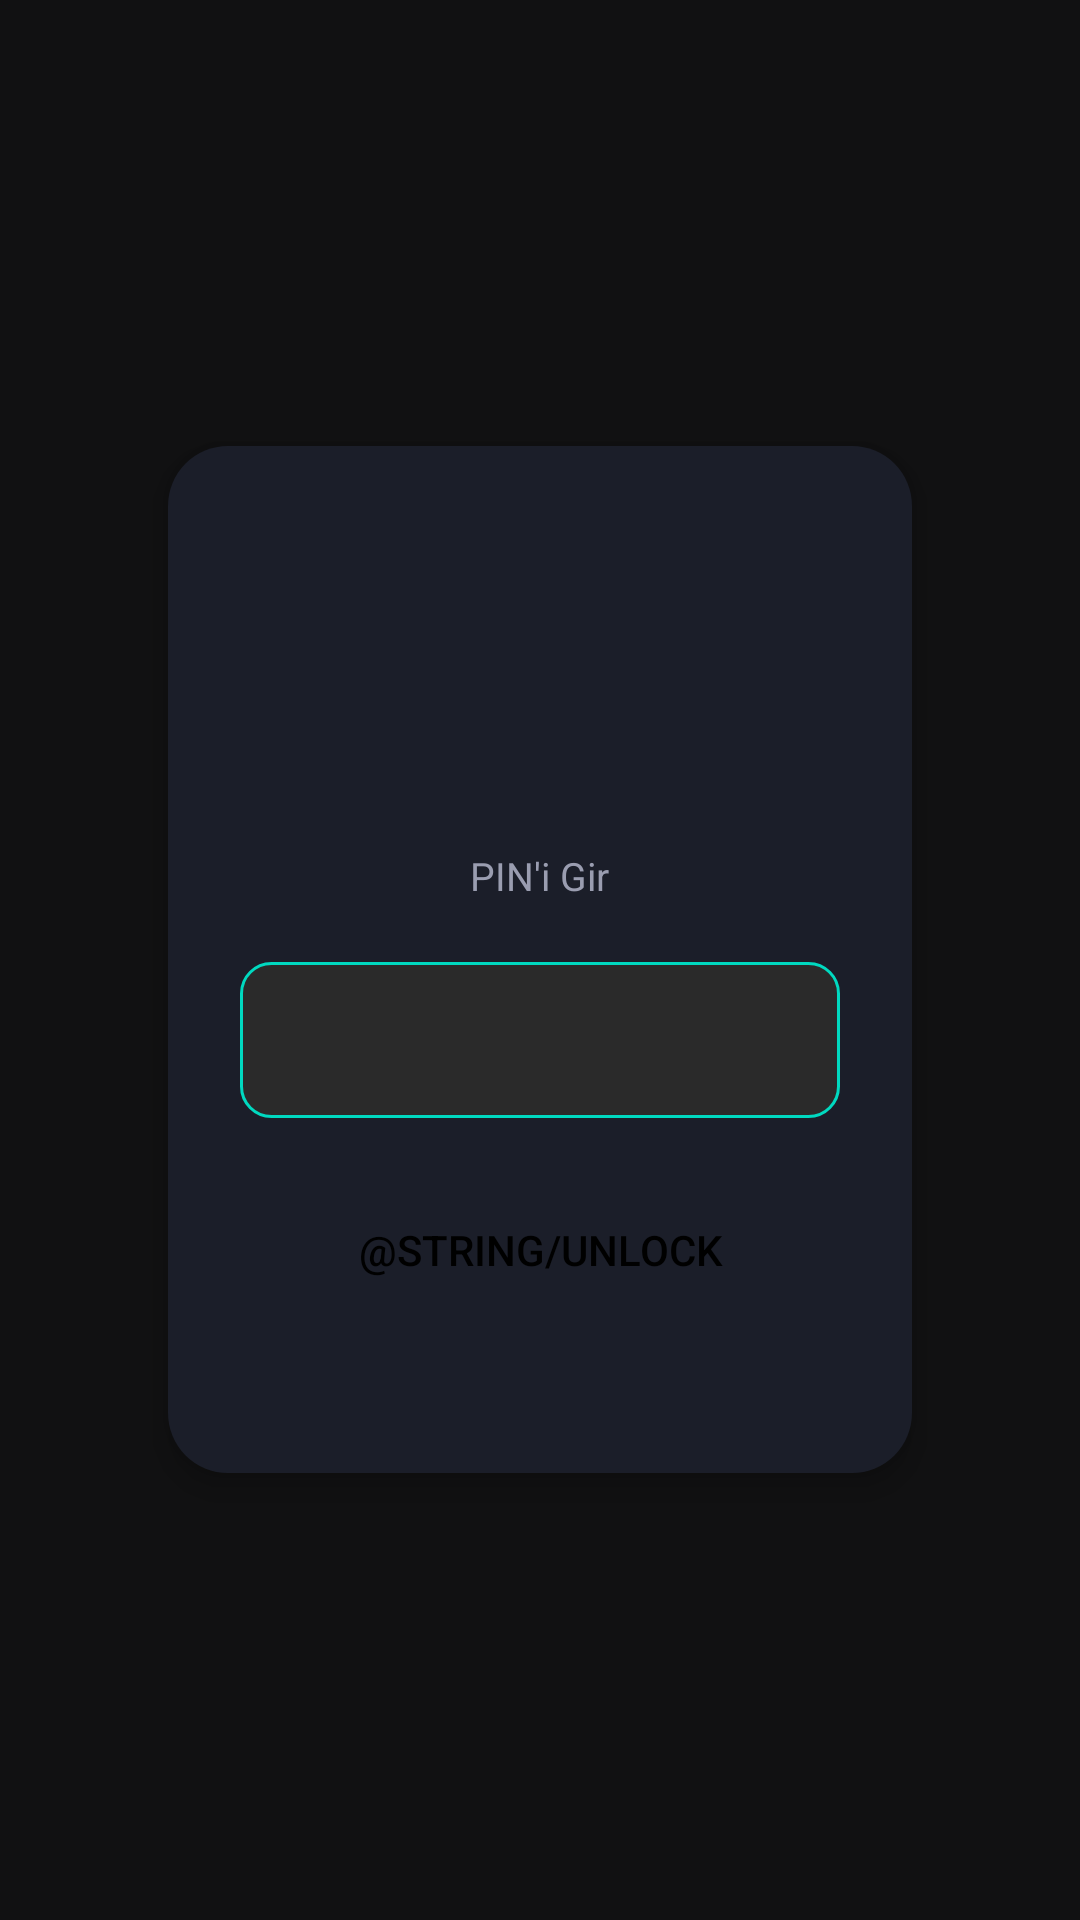

Reconstruct the res/layout file that produces this screen, plus the resources it refers to.
<!-- AndroidManifest.xml: application theme Theme.AppLock -->
<!-- res/layout/lock_overlay.xml -->
<?xml version="1.0" encoding="utf-8"?>
<FrameLayout xmlns:android="http://schemas.android.com/apk/res/android"
    android:layout_width="match_parent"
    android:layout_height="match_parent">

    
    <ImageView
        android:id="@+id/imgBackground"
        android:layout_width="match_parent"
        android:layout_height="match_parent"
        android:scaleType="centerCrop"
        android:background="#F0121212" />

    
    <LinearLayout
        android:layout_width="match_parent"
        android:layout_height="match_parent"
        android:orientation="vertical"
        android:gravity="center"
        android:padding="24dp">

        <LinearLayout
            android:layout_width="wrap_content"
            android:layout_height="wrap_content"
            android:orientation="vertical"
            android:gravity="center"
            android:background="@drawable/bg_card_rounded"
            android:padding="24dp"
            android:elevation="6dp">

            <ImageView
                android:id="@+id/imgLockedAppIcon"
                android:layout_width="64dp"
                android:layout_height="64dp"
                android:layout_marginBottom="16dp" />

            <TextView
                android:id="@+id/txtLockedAppName"
                android:layout_width="wrap_content"
                android:layout_height="wrap_content"
                android:textColor="@color/text_primary"
                android:textSize="18sp"
                android:textStyle="bold"
                android:layout_marginBottom="6dp" />

            <TextView
                android:id="@+id/txtInstruction"
                android:layout_width="wrap_content"
                android:layout_height="wrap_content"
                android:text="@string/enter_pin"
                android:textColor="@color/text_secondary"
                android:textSize="13sp"
                android:layout_marginBottom="20dp" />

            
            <LinearLayout
                android:id="@+id/pinGroup"
                android:layout_width="wrap_content"
                android:layout_height="wrap_content"
                android:orientation="vertical"
                android:gravity="center">

                <EditText
                    android:id="@+id/editPin"
                    android:layout_width="200dp"
                    android:layout_height="52dp"
                    android:background="@drawable/bg_pin_input"
                    android:gravity="center"
                    android:inputType="numberPassword"
                    android:textColor="@color/text_primary"
                    android:textSize="22sp"
                    android:letterSpacing="0.4"
                    android:maxLength="8"
                    android:textCursorDrawable="@null" />

                <Button
                    android:id="@+id/btnUnlock"
                    android:layout_width="200dp"
                    android:layout_height="wrap_content"
                    android:layout_marginTop="20dp"
                    android:text="@string/unlock"
                    android:textColor="@color/black"
                    android:background="@drawable/bg_button_accent" />

            </LinearLayout>

            
            <com.arslan.guard.PatternLockView
                android:id="@+id/patternLockView"
                android:layout_width="220dp"
                android:layout_height="220dp"
                android:visibility="gone" />

            <TextView
                android:id="@+id/txtError"
                android:layout_width="wrap_content"
                android:layout_height="wrap_content"
                android:text="@string/wrong_pin"
                android:textColor="@color/warning"
                android:textSize="12sp"
                android:layout_marginTop="10dp"
                android:visibility="invisible" />

        </LinearLayout>

    </LinearLayout>

</FrameLayout>
<!-- resources referenced by this layout -->
<resources>
  <color name="black">#000000</color>
  <color name="text_primary">#F2F3F7</color>
  <color name="text_secondary">#9A9DB0</color>
  <!-- drawable bg_card_rounded (drawable) -->
  <?xml version="1.0" encoding="utf-8"?>
  <shape xmlns:android="http://schemas.android.com/apk/res/android">
      <solid android:color="@color/surface_dark" />
      <corners android:radius="20dp" />
  </shape>
  <!-- drawable bg_pin_input (drawable) -->
  <?xml version="1.0" encoding="utf-8"?>
  <shape xmlns:android="http://schemas.android.com/apk/res/android">
      <solid android:color="#2A2A2A" />
      <corners android:radius="10dp" />
      <stroke android:width="1dp" android:color="@color/accent" />
  </shape>
  <string name="enter_pin">PIN\'i Gir</string>
  <string name="wrong_pin">Yanlış PIN</string>
  <style name="Theme.AppLock" parent="Theme.MaterialComponents.DayNight.NoActionBar">
          <item name="colorPrimary">@color/primary</item>
          <item name="colorPrimaryDark">@color/primary_dark</item>
          <item name="colorAccent">@color/accent</item>
          <item name="android:windowBackground">@color/bg_dark</item>
          <item name="android:statusBarColor">@color/bg_dark</item>
          <item name="android:navigationBarColor">@color/bg_dark</item>
          <item name="android:windowLightStatusBar" tools:targetApi="23">false</item>
          <item name="android:textColorPrimary">@color/text_primary</item>
          <item name="android:textColorSecondary">@color/text_secondary</item>
      </style>
  <color name="surface_dark">#1B1E29</color>
  <color name="accent">#00D9C0</color>
  <color name="primary">#5B6EF5</color>
  <color name="primary_dark">#3F4FCB</color>
  <color name="bg_dark">#12141C</color>
</resources>
